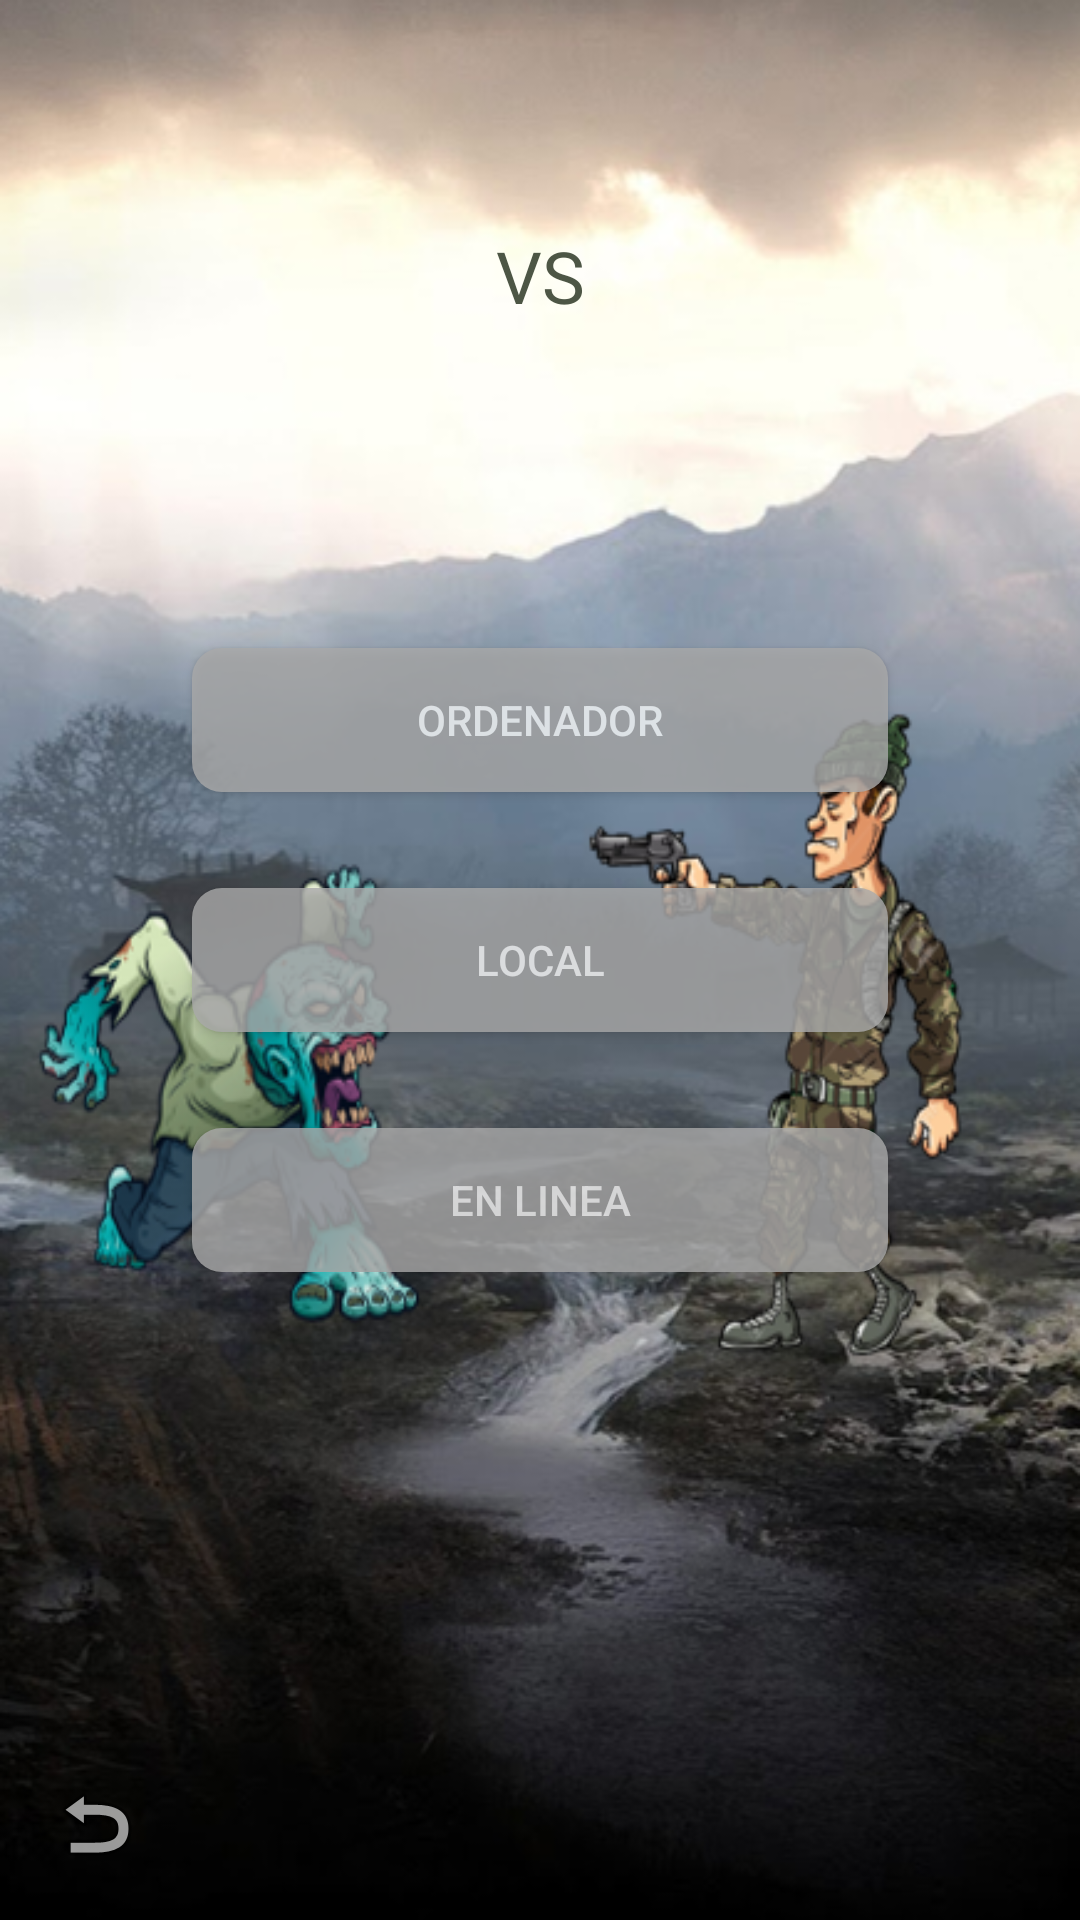

This screen was rendered from an Android layout file. Write that file and the resources it references.
<!-- AndroidManifest.xml: application theme Theme.AppCompat.Light.NoActionBar -->
<!-- res/layout/activity_pantalla_menu_dos.xml -->
<?xml version="1.0" encoding="utf-8"?>
<LinearLayout xmlns:android="http://schemas.android.com/apk/res/android"
    xmlns:app="http://schemas.android.com/apk/res-auto"
    xmlns:tools="http://schemas.android.com/tools"
    android:layout_width="match_parent"
    android:layout_height="match_parent"
    android:orientation="vertical"
    android:background="@drawable/parajuego"
    tools:context=".PantallaMenuDos"
    >

    <LinearLayout
        android:layout_width="match_parent"
        android:layout_height="wrap_content"
        android:layout_weight="1"
        android:gravity="center"
        android:orientation="vertical">

        <TextView
            android:layout_width="match_parent"
            android:layout_height="wrap_content"
            android:layout_gravity="center_horizontal"
            android:gravity="center|center_vertical"
            android:text="@string/btnVS"
            android:textColor="@color/Marron"
            android:textSize="24dp" />
    </LinearLayout>

    <LinearLayout
        android:layout_width="match_parent"
        android:layout_height="wrap_content"
        android:gravity="center"
        android:orientation="vertical">

        <Button
            android:id="@+id/btnOrdenador"
            android:layout_width="match_parent"
            android:layout_height="wrap_content"
            android:layout_gravity="center_horizontal"
            android:layout_marginLeft="64dp"
            android:layout_marginTop="32dp"
            android:layout_marginRight="64dp"
            android:alpha="0.80"
            android:background="@drawable/custom_button"
            android:onClick="ordenador_onClick"
            android:text="@string/btnonline"
            android:textColor="#FDFFFF" />

        <Button
            android:id="@+id/btnLocal"
            android:layout_width="match_parent"
            android:layout_height="wrap_content"
            android:layout_gravity="center_horizontal"
            android:layout_marginLeft="64dp"
            android:layout_marginTop="32dp"
            android:layout_marginRight="64dp"
            android:alpha="0.80"
            android:background="@drawable/custom_button"
            android:gravity="center"
            android:onClick="local_onClick"
            android:text="@string/btnLocal"
            android:textColor="#FFFFFF"
            tools:ignore="OnClick" />

        <Button
            android:id="@+id/button10"
            android:layout_width="match_parent"
            android:layout_height="wrap_content"
            android:layout_marginLeft="64dp"
            android:layout_marginTop="32dp"
            android:layout_marginRight="64dp"
            android:alpha="0.80"
            android:background="@drawable/custom_button"
            android:onClick="online_onClick"
            android:text="@string/btnOnline"
            android:textColor="#FFFFFF" />
    </LinearLayout>

    <LinearLayout
        android:layout_width="match_parent"
        android:layout_height="wrap_content"
        android:layout_weight="1"
        android:gravity="bottom"
        android:orientation="vertical">

        <ImageButton
            android:id="@+id/imageButton11"
            android:layout_width="wrap_content"
            android:layout_height="wrap_content"
            android:layout_margin="16dp"
            android:background="@android:color/transparent"
            android:onClick="Retroceder_onClick"
            app:srcCompat="@android:drawable/ic_menu_revert" />
    </LinearLayout>

</LinearLayout>
<!-- resources referenced by this layout -->
<resources>
  <color name="Marron">#4d5645</color>
  <!-- drawable custom_button (drawable) -->
  <?xml version="1.0" encoding="utf-8"?>
  <shape xmlns:android="http://schemas.android.com/apk/res/android">
      <solid android:color="#aaaaaa"/>
  
      <corners android:radius="10dp"/>
  
  </shape>
  <!-- drawable parajuego: png bitmap (drawable, 378755 bytes) -->
  <string name="btnLocal">Local</string>
  <string name="btnOnline">En linea</string>
  <string name="btnVS">VS</string>
      //configuracion
  <string name="btnonline">ORDENADOR</string>
</resources>
